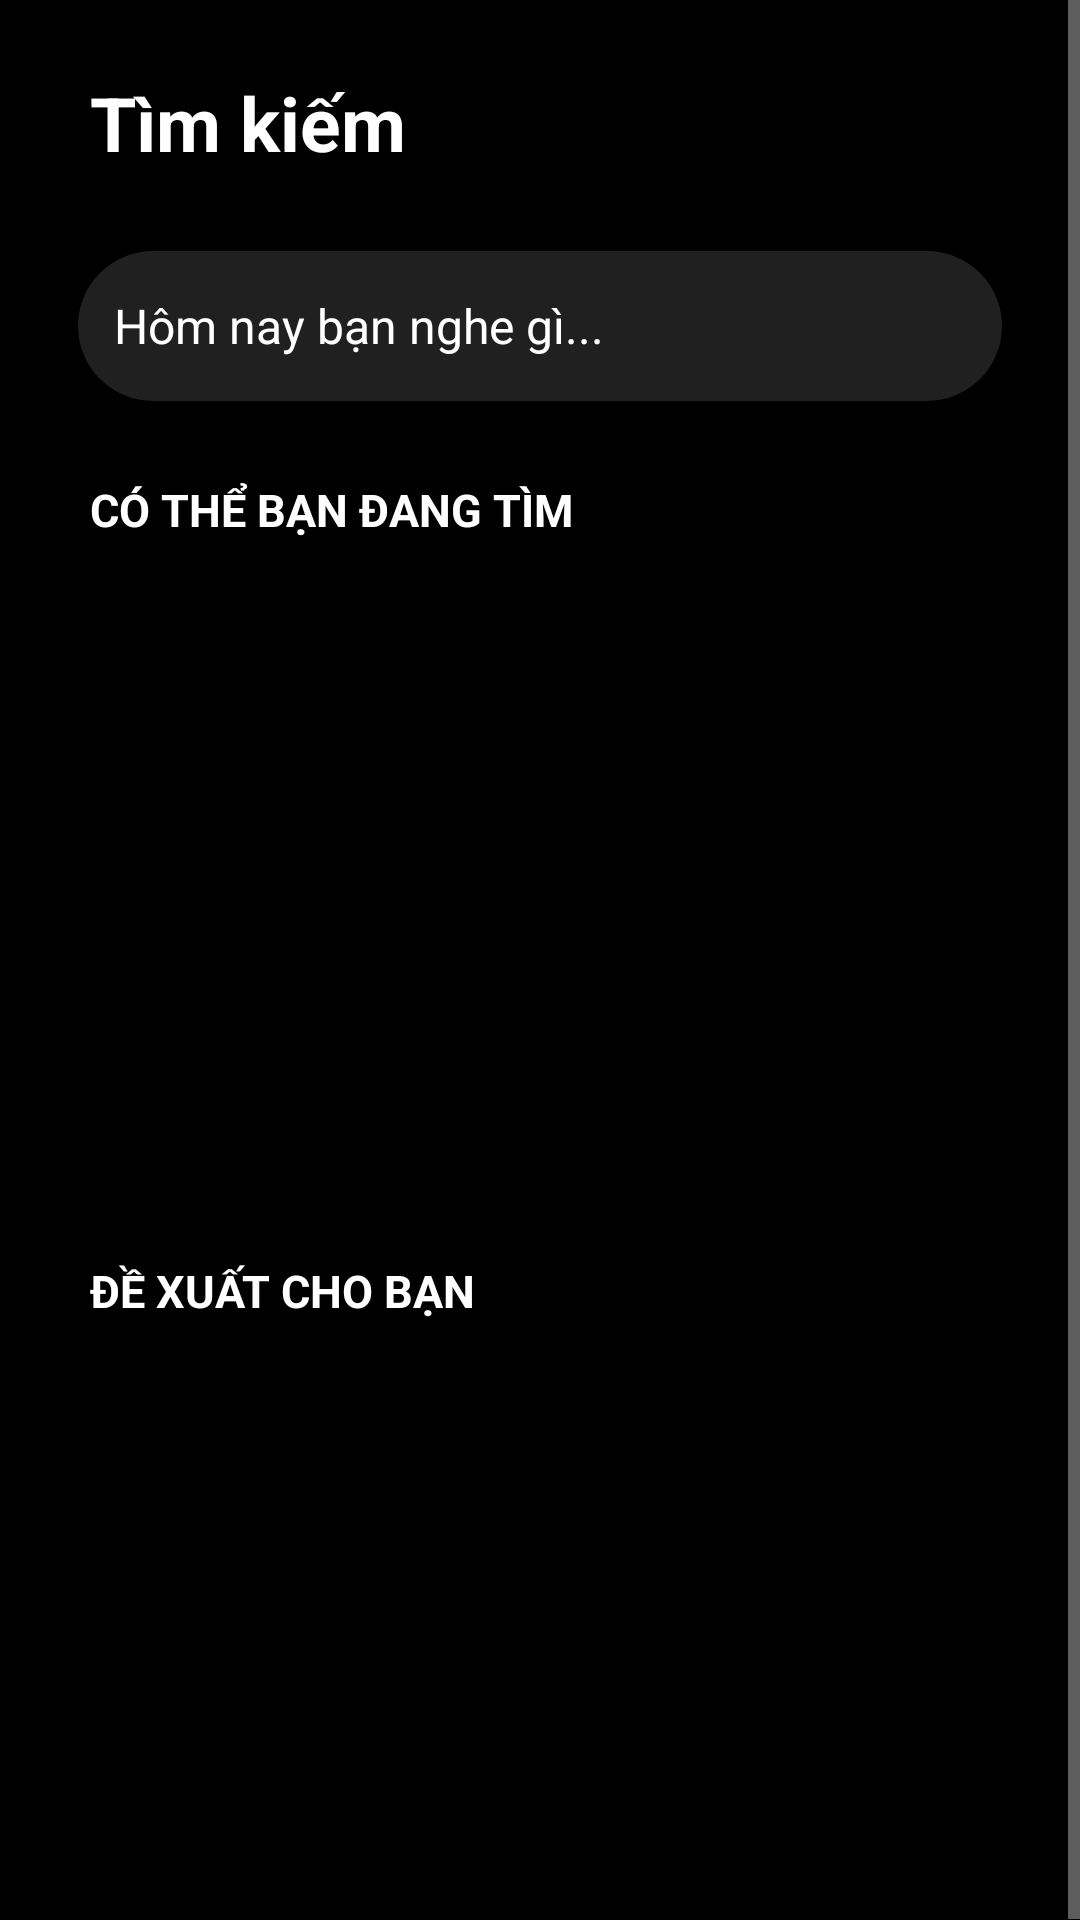

The Android layout XML behind this screen, and the referenced resources:
<!-- AndroidManifest.xml: application theme Theme.SampleMusicPlayerTest -->
<!-- res/layout/fragment_search.xml -->
<?xml version="1.0" encoding="utf-8"?>

<androidx.constraintlayout.widget.ConstraintLayout xmlns:android="http://schemas.android.com/apk/res/android"
    xmlns:app="http://schemas.android.com/apk/res-auto"
    xmlns:tools="http://schemas.android.com/tools"
    android:layout_width="match_parent"
    android:layout_height="match_parent"
    android:background="@color/material_dynamic_primary10"
    android:fitsSystemWindows="true"
    tools:context=".MainActivity">

    <ScrollView
        android:layout_width="match_parent"
        android:layout_height="match_parent"
        android:background="@color/black"
        app:layout_constraintBottom_toBottomOf="parent"
        app:layout_constraintEnd_toEndOf="parent"
        app:layout_constraintStart_toStartOf="parent"
        app:layout_constraintTop_toTopOf="parent">

        <LinearLayout
            android:layout_width="match_parent"
            android:layout_height="wrap_content"
            android:orientation="vertical">

            <TextView
                android:id="@+id/textView"
                android:layout_width="match_parent"
                android:layout_height="wrap_content"
                android:text="Tìm kiếm"
                android:layout_marginLeft="30dp"
                android:textStyle="bold"
                android:textColor="@color/white"
                android:layout_marginTop="24dp"
                android:textSize="25sp"/>

            <EditText
                android:id="@+id/editTextText"
                android:layout_width="match_parent"
                android:layout_height="50dp"
                android:ems="10"
                android:layout_margin="26dp"
                android:hint="Hôm nay bạn nghe gì..."
                android:padding="12dp"
                android:drawablePadding="8dp"
                android:textColorHint="@color/white"
                android:textColor="@color/white"
                android:textSize="16sp"
                android:drawableStart="@drawable/iconoir_search"
                android:inputType="text"
                android:background="@drawable/search_bg" />

            <TextView
                android:id="@+id/textView2"
                android:layout_width="match_parent"
                android:layout_height="wrap_content"
                android:text="CÓ THỂ BẠN ĐANG TÌM"
                android:textStyle="bold"
                android:textColor="@color/white"
                android:layout_marginLeft="30dp"
                android:textSize="15sp"/>

            <androidx.constraintlayout.widget.ConstraintLayout
                android:layout_width="match_parent"
                android:layout_height="match_parent">

                <androidx.recyclerview.widget.RecyclerView
                    android:id="@+id/view1"
                    android:layout_width="match_parent"
                    android:layout_height="match_parent"
                    android:clipToPadding="false"
                    android:minHeight="200dp"
                    android:paddingStart="12dp"
                    android:paddingEnd="12dp"
                    app:layout_constraintBottom_toBottomOf="parent"
                    app:layout_constraintEnd_toEndOf="parent"
                    app:layout_constraintStart_toStartOf="parent"
                    app:layout_constraintTop_toTopOf="parent" >

                </androidx.recyclerview.widget.RecyclerView>
            </androidx.constraintlayout.widget.ConstraintLayout>

            <TextView
                android:id="@+id/textView3"
                android:layout_width="match_parent"
                android:layout_height="wrap_content"
                android:layout_marginLeft="30dp"
                android:layout_marginTop="40dp"
                android:text="ĐỀ XUẤT CHO BẠN"
                android:textColor="@color/white"
                android:textSize="15sp"
                android:textStyle="bold" />

            <androidx.constraintlayout.widget.ConstraintLayout
                android:layout_width="match_parent"
                android:layout_height="match_parent">

                <androidx.recyclerview.widget.RecyclerView
                    android:id="@+id/view2"
                    android:layout_width="match_parent"
                    android:layout_height="match_parent"
                    android:clipToPadding="false"
                    android:minHeight="200dp"
                    android:paddingStart="12dp"
                    android:paddingEnd="12dp"
                    app:layout_constraintBottom_toBottomOf="parent"
                    app:layout_constraintEnd_toEndOf="parent"
                    app:layout_constraintStart_toStartOf="parent"
                    app:layout_constraintTop_toTopOf="parent">
                </androidx.recyclerview.widget.RecyclerView>
            </androidx.constraintlayout.widget.ConstraintLayout>

        </LinearLayout>
    </ScrollView>
</androidx.constraintlayout.widget.ConstraintLayout>
<!-- resources referenced by this layout -->
<resources>
  <color name="black">#FF000000</color>
  <color name="white">#FFFFFFFF</color>
  <!-- drawable search_bg (drawable) -->
  <?xml version="1.0" encoding="utf-8"?>
  
  <selector xmlns:android="http://schemas.android.com/apk/res/android">
      <item>
          <shape android:shape ="rectangle">
              <solid android:color="#20ffffff"/>
              <corners android:radius="50dp"/>
          </shape>
      </item>
  </selector>
  <style name="Theme.SampleMusicPlayerTest" parent="Base.Theme.SampleMusicPlayerTest" />
  <style name="Base.Theme.SampleMusicPlayerTest" parent="Theme.MaterialComponents.NoActionBar">
          
          <item name="colorPrimary">@color/purple_500</item>
          <item name="colorPrimaryVariant">@color/purple_700</item>
          <item name="colorOnPrimary">@color/white</item>
          
          <item name="colorSecondary">@color/teal_200</item>
          <item name="colorSecondaryVariant">@color/teal_700</item>
          <item name="colorOnSecondary">@color/black</item>
          
          <item name="android:statusBarColor">?attr/colorPrimaryVariant</item>
          
          
      </style>
  <color name="purple_500">#FF6200EE</color>
  <color name="purple_700">#FF3700B3</color>
  <color name="teal_200">#FF03DAC5</color>
  <color name="teal_700">#FF018786</color>
</resources>
